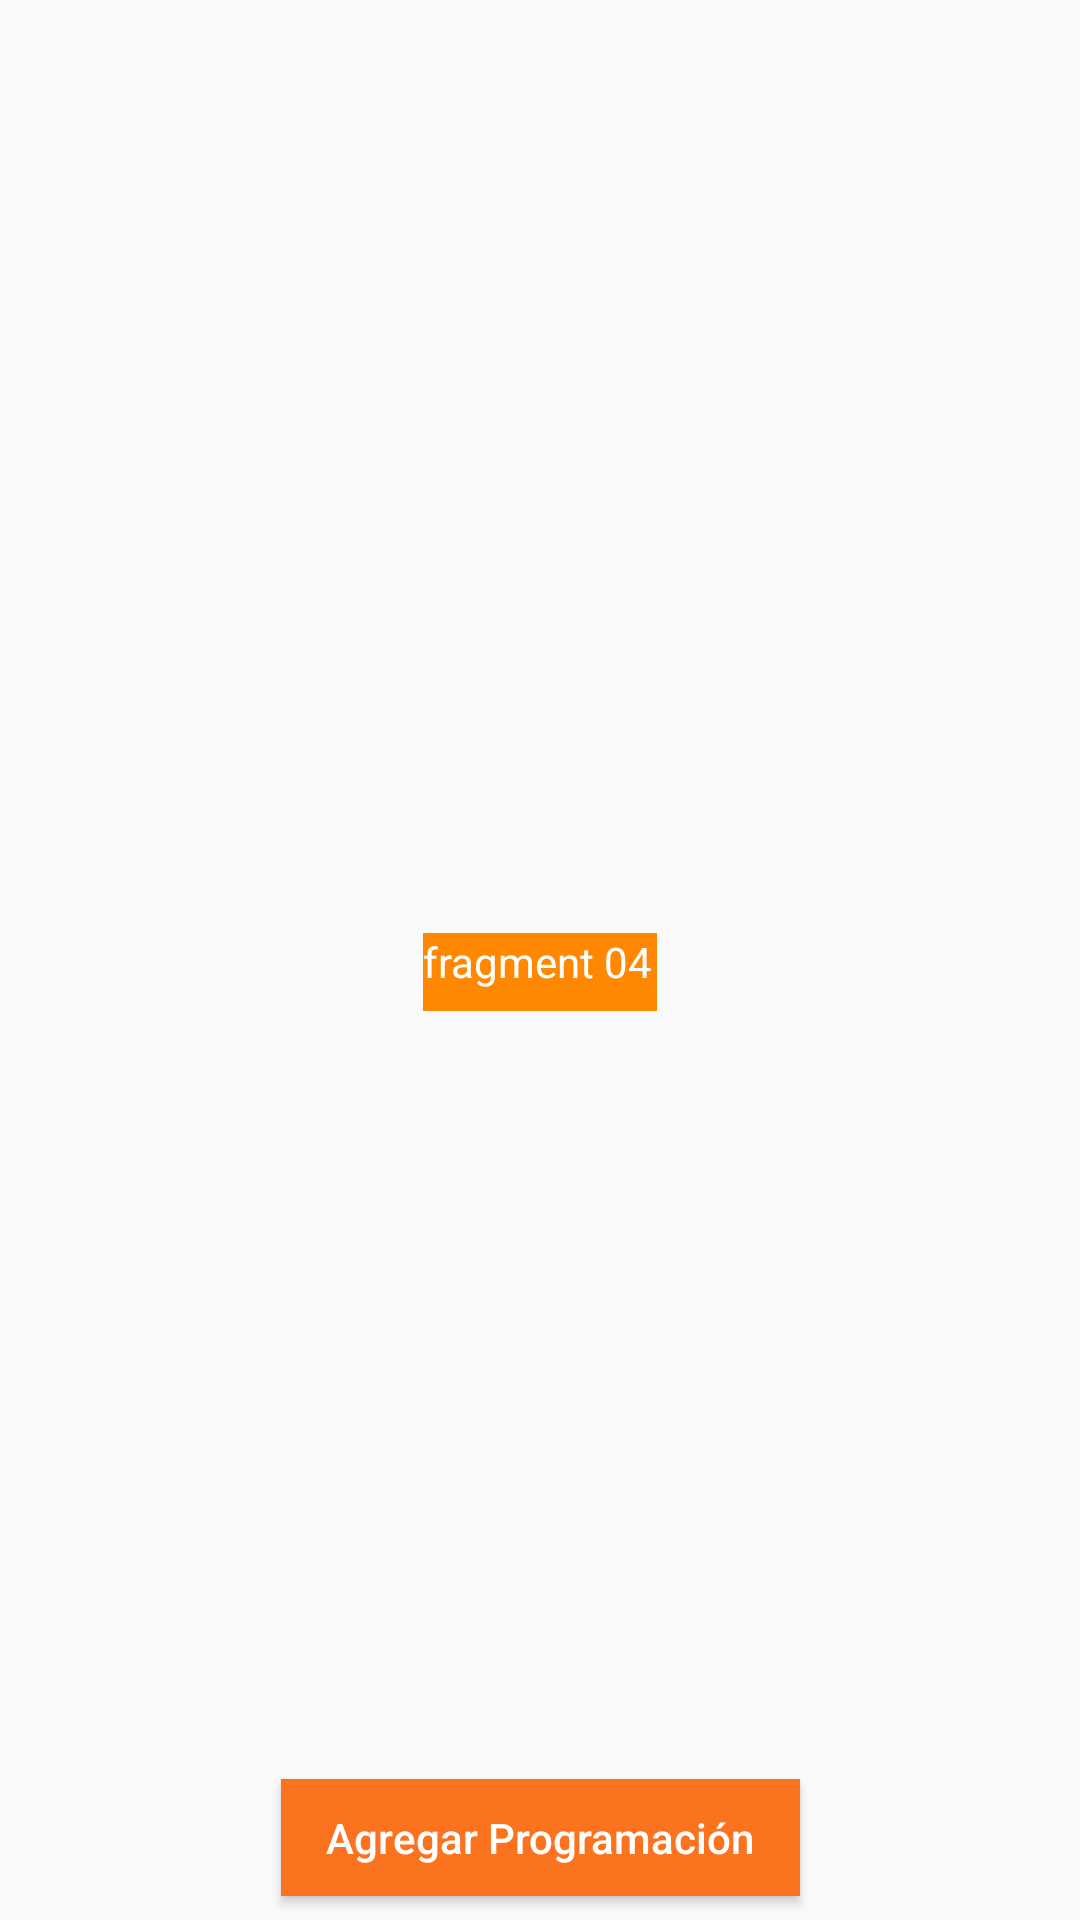

Reconstruct the res/layout file that produces this screen, plus the resources it refers to.
<!-- AndroidManifest.xml: application theme AppTheme -->
<!-- res/layout/posiciones_fragment.xml -->
<?xml version="1.0" encoding="utf-8"?>
<android.support.constraint.ConstraintLayout xmlns:android="http://schemas.android.com/apk/res/android"
    xmlns:app="http://schemas.android.com/apk/res-auto"
    android:layout_width="match_parent"
    android:layout_height="match_parent">

    <TextView
        android:id="@+id/tV04"
        android:layout_width="78dp"
        android:layout_height="26dp"
        android:layout_marginTop="8dp"
        android:background="@android:color/holo_orange_dark"
        android:text="fragment 04"
        android:textColor="@color/letrasBoton"
        app:layout_constraintBottom_toBottomOf="parent"
        app:layout_constraintEnd_toEndOf="parent"
        app:layout_constraintHorizontal_bias="0.5"
        app:layout_constraintStart_toStartOf="parent"
        app:layout_constraintTop_toTopOf="parent" />

    <Button
        android:id="@+id/btnAgregarFecha"
        android:layout_width="173dp"
        android:layout_height="39dp"
        android:layout_marginStart="8dp"
        android:layout_marginTop="2dp"
        android:layout_marginEnd="8dp"
        android:layout_marginBottom="8dp"
        android:background="@color/colorPrimary"
        android:text="@string/app_par_agregar"
        android:textAllCaps="false"
        android:textColor="@color/letrasBoton"
        app:layout_constraintBottom_toBottomOf="parent"
        app:layout_constraintEnd_toEndOf="parent"
        app:layout_constraintStart_toStartOf="parent"

        app:layout_constraintVertical_bias="0.178" />

</android.support.constraint.ConstraintLayout>
<!-- resources referenced by this layout -->
<resources>
  <color name="colorPrimary">#FC731F</color>
  <color name="letrasBoton">@android:color/white</color>
  <string name="app_par_agregar">Agregar Programación</string>
  <style name="AppTheme" parent="Theme.AppCompat.Light.DarkActionBar">
          
          <item name="colorPrimary">@color/colorPrimary</item>
          <item name="colorPrimaryDark">@color/colorPrimaryDark</item>
          <item name="colorAccent">@color/colorAccent</item>
      </style>
  <color name="colorPrimaryDark">#00574B</color>
  <color name="colorAccent">#FC731F</color>
</resources>
